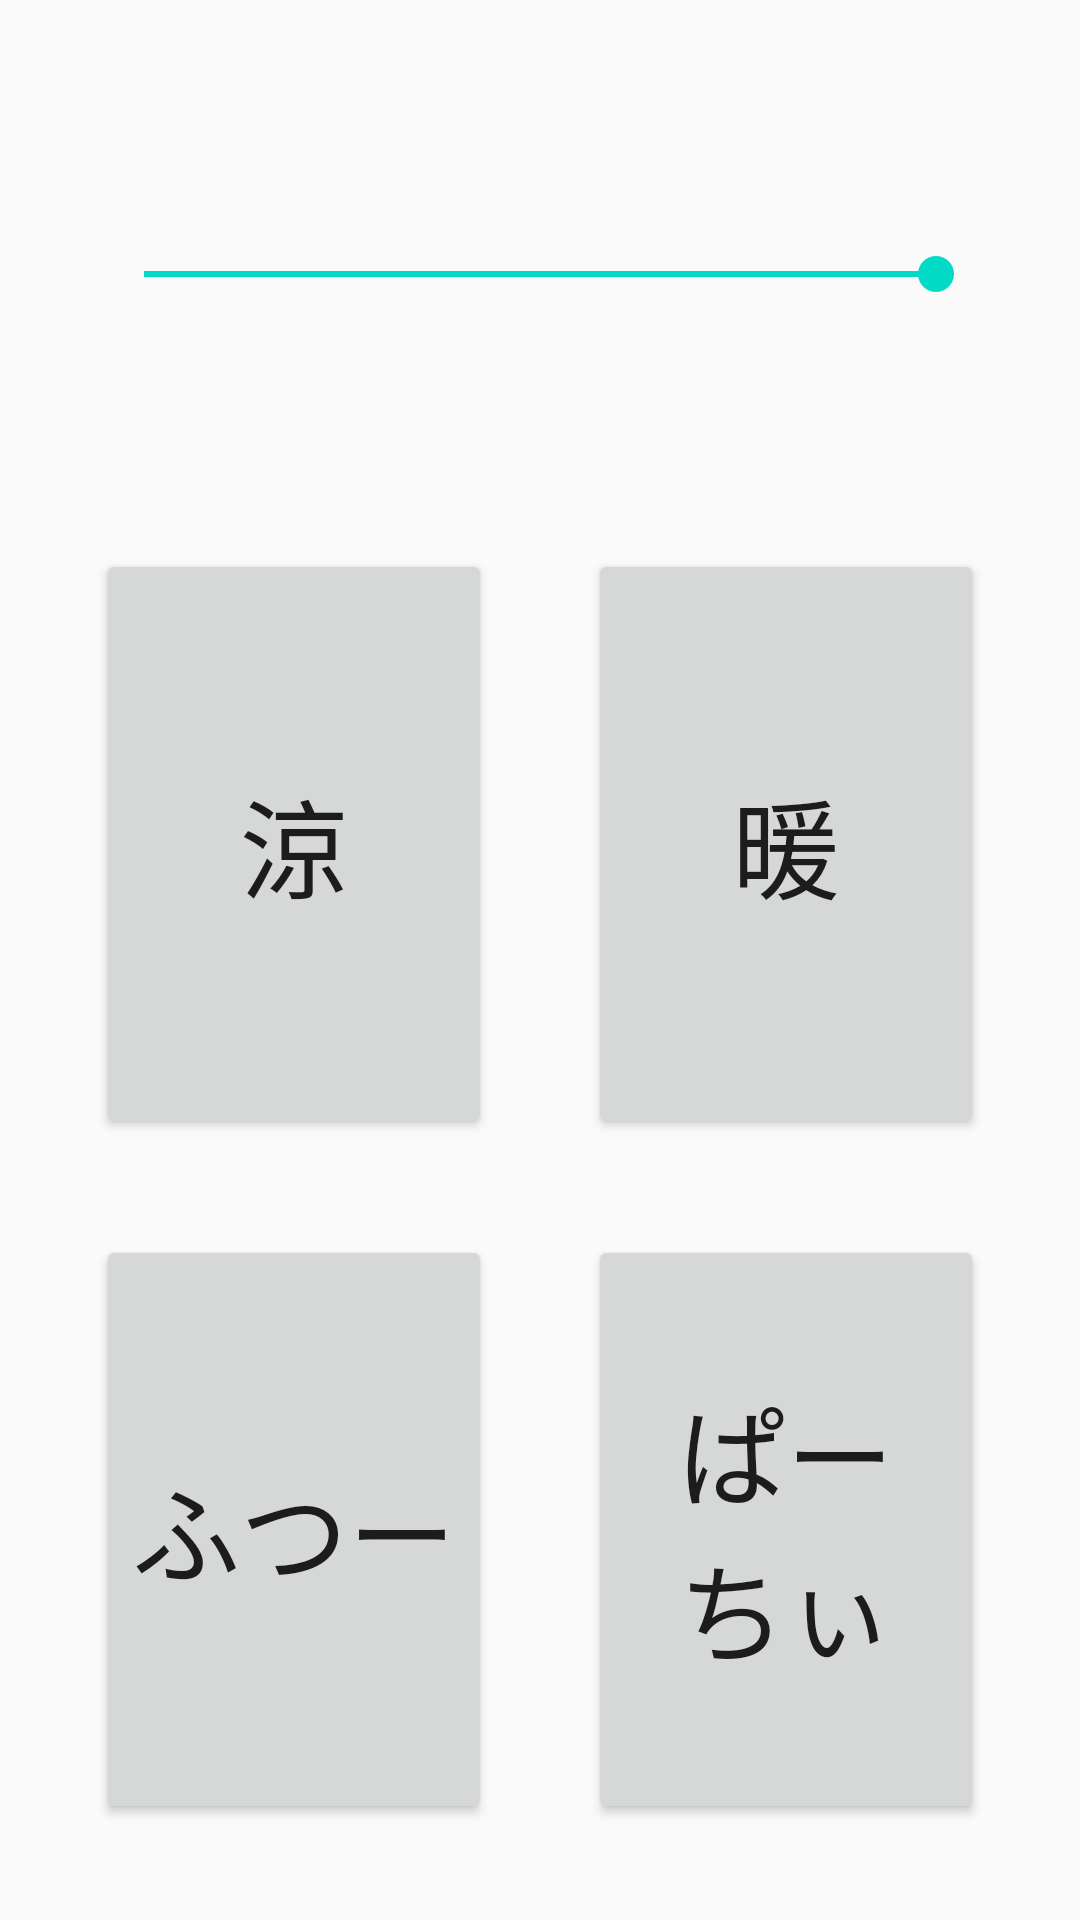

Android layout source for this screen:
<!-- AndroidManifest.xml: application theme AppTheme -->
<!-- res/layout/activity_main.xml -->
<?xml version="1.0" encoding="utf-8"?>
<android.support.constraint.ConstraintLayout
        xmlns:android="http://schemas.android.com/apk/res/android"
        xmlns:tools="http://schemas.android.com/tools"
        xmlns:app="http://schemas.android.com/apk/res-auto"
        android:layout_width="match_parent"
        android:layout_height="match_parent"
        tools:context=".MainActivity">

    <SeekBar
            android:layout_width="0dp"
            android:layout_height="119dp"
            android:id="@+id/seekBar" android:layout_marginTop="32dp"
            app:layout_constraintTop_toTopOf="parent" app:layout_constraintEnd_toEndOf="parent"
            android:layout_marginEnd="32dp" app:layout_constraintStart_toStartOf="parent"
            android:layout_marginStart="32dp"
            app:layout_constraintBottom_toTopOf="@+id/button_warm" android:progress="254" android:max="254"/>
    <Button
            android:text="涼"
            android:layout_width="0dp"
            android:layout_height="0dp"
            android:id="@+id/button_cool" android:layout_marginBottom="16dp"
            app:layout_constraintBottom_toTopOf="@+id/button_normal" app:layout_constraintStart_toStartOf="parent"
            android:layout_marginStart="32dp"
            app:layout_constraintTop_toTopOf="@+id/button_warm" app:layout_constraintEnd_toStartOf="@+id/button_warm"
            android:layout_marginEnd="16dp" android:textSize="36sp"/>
    <Button
            android:text="暖"
            android:layout_width="0dp"
            android:layout_height="0dp"
            android:id="@+id/button_warm" android:layout_marginBottom="16dp"
            app:layout_constraintBottom_toTopOf="@+id/button_party"
            android:layout_marginTop="32dp"
            app:layout_constraintTop_toBottomOf="@+id/seekBar"
            app:layout_constraintEnd_toEndOf="@+id/seekBar"
            app:layout_constraintStart_toEndOf="@+id/button_cool" android:layout_marginStart="16dp"
            android:textSize="36sp"/>
    <Button
            android:text="ふつー"
            android:layout_width="0dp"
            android:layout_height="0dp"
            android:id="@+id/button_normal" android:layout_marginBottom="32dp"
            app:layout_constraintBottom_toBottomOf="parent" app:layout_constraintStart_toStartOf="@+id/button_cool"
            app:layout_constraintEnd_toEndOf="@+id/button_cool"
            android:layout_marginTop="16dp" app:layout_constraintTop_toBottomOf="@+id/button_cool"
            android:textSize="36sp"/>
    <Button
            android:text="ぱーちぃ"
            android:layout_width="0dp"
            android:layout_height="0dp"
            android:id="@+id/button_party" android:layout_marginBottom="32dp"
            app:layout_constraintBottom_toBottomOf="parent" app:layout_constraintEnd_toEndOf="@+id/button_warm"
            app:layout_constraintStart_toStartOf="@+id/button_warm"
            android:layout_marginTop="16dp" app:layout_constraintTop_toBottomOf="@+id/button_warm"
            android:textSize="36sp"/>
</android.support.constraint.ConstraintLayout>
<!-- resources referenced by this layout -->
<resources>
  <style name="AppTheme" parent="Theme.AppCompat.Light.DarkActionBar">
          
          <item name="colorPrimary">@color/colorPrimary</item>
          <item name="colorPrimaryDark">@color/colorPrimaryDark</item>
          <item name="colorAccent">@color/colorAccent</item>
      </style>
  <!-- not gathered from this repository: default colours our renderer supplied (Android Studio template values) -->
  <color name="colorPrimary">#FF6200EE</color>
  <color name="colorPrimaryDark">#FF3700B3</color>
  <color name="colorAccent">#FF03DAC5</color>
</resources>
